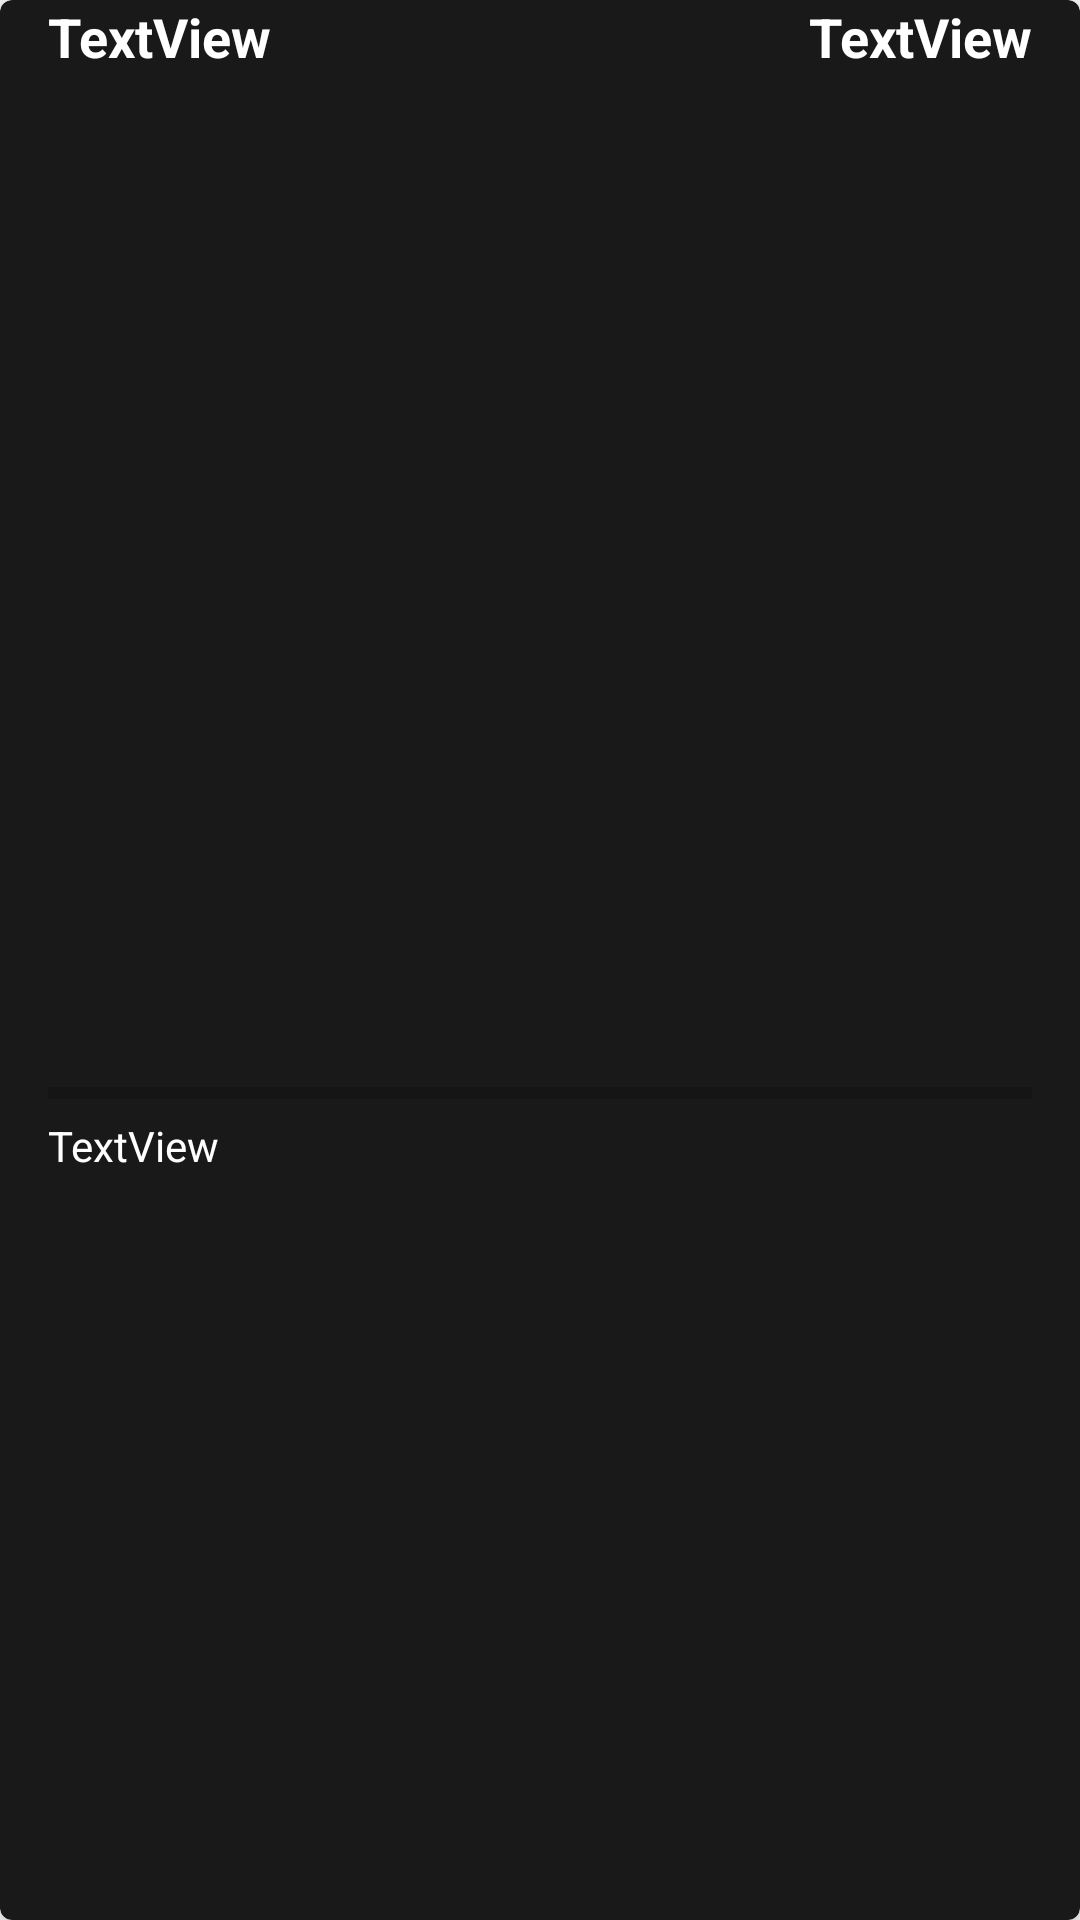

Layout XML and referenced resources for this Android screen:
<!-- AndroidManifest.xml: application theme AppTheme -->
<!-- res/layout/card_view_mini_goal.xml -->
<?xml version="1.0" encoding="utf-8"?>
<androidx.cardview.widget.CardView xmlns:android="http://schemas.android.com/apk/res/android"
    xmlns:app="http://schemas.android.com/apk/res-auto"
    xmlns:tools="http://schemas.android.com/tools"
    android:layout_width="match_parent"
    android:layout_height="wrap_content"
    android:layout_margin="4dp"
    app:cardBackgroundColor="@color/dark_background"
    app:cardCornerRadius="4dp"
    app:cardElevation="8dp">

    <androidx.constraintlayout.widget.ConstraintLayout
        android:id="@+id/cl_mini_goal"
        android:layout_width="match_parent"
        android:layout_height="wrap_content">

        <TextView
            android:id="@+id/tv_goal_name"
            android:layout_width="wrap_content"
            android:layout_height="wrap_content"
            android:text="TextView"
            android:textColor="@android:color/white"
            android:textSize="18sp"
            android:textStyle="bold"
            app:layout_constraintStart_toStartOf="@+id/iv_goal_photo"
            app:layout_constraintTop_toTopOf="parent" />

        <ImageView
            android:id="@+id/iv_goal_photo"
            android:layout_width="0dp"
            android:layout_height="0dp"
            android:layout_marginStart="16dp"
            android:layout_marginTop="4dp"
            android:layout_marginEnd="16dp"
            android:background="@color/dark_background"
            android:scaleType="centerCrop"
            app:layout_constraintDimensionRatio="1:1"
            app:layout_constraintEnd_toEndOf="parent"
            app:layout_constraintStart_toStartOf="parent"
            app:layout_constraintTop_toBottomOf="@+id/tv_goal_name" />

        <TextView
            android:id="@+id/tv_goal_likes"
            android:layout_width="wrap_content"
            android:layout_height="wrap_content"
            android:layout_marginBottom="2dp"
            android:text="TextView"
            android:textColor="@android:color/white"
            app:layout_constraintBottom_toBottomOf="parent"
            app:layout_constraintStart_toStartOf="@+id/iv_goal_photo"
            app:layout_constraintTop_toBottomOf="@+id/pb_goal_progress" />

        <TextView
            android:id="@+id/tv_goal_actual_money"
            android:layout_width="wrap_content"
            android:layout_height="wrap_content"
            android:text="TextView"
            android:textColor="@android:color/white"
            android:textSize="18sp"
            android:textStyle="bold"
            app:layout_constraintEnd_toEndOf="@+id/iv_goal_photo"
            app:layout_constraintTop_toTopOf="parent" />

        <ImageButton
            android:id="@+id/ib_delete_goal"
            android:layout_width="64dp"
            android:layout_height="64dp"
            android:background="@android:color/transparent"
            android:scaleType="fitCenter"
            android:tint="@android:color/holo_red_dark"
            android:visibility="gone"
            app:layout_constraintBottom_toBottomOf="@+id/iv_goal_photo"
            app:layout_constraintEnd_toEndOf="@+id/iv_goal_photo"
            app:layout_constraintStart_toStartOf="@+id/iv_goal_photo"
            app:layout_constraintTop_toBottomOf="@+id/tv_goal_name"
            app:srcCompat="@drawable/delete_icon" />

        <ProgressBar
            android:id="@+id/pb_goal_progress"
            style="@android:style/Widget.Material.ProgressBar.Horizontal"
            android:layout_width="0dp"
            android:layout_height="wrap_content"
            android:max="100"
            app:layout_constraintEnd_toEndOf="@+id/iv_goal_photo"
            app:layout_constraintStart_toStartOf="@+id/iv_goal_photo"
            app:layout_constraintTop_toBottomOf="@+id/iv_goal_photo" />
    </androidx.constraintlayout.widget.ConstraintLayout>

</androidx.cardview.widget.CardView>
<!-- resources referenced by this layout -->
<resources>
  <color name="dark_background">#FF191919</color>
  <style name="AppTheme" parent="Theme.MaterialComponents.Light.NoActionBar">
          
          <item name="colorPrimary">@color/colorPrimary</item>
          <item name="colorPrimaryDark">@color/colorPrimaryDark</item>
          <item name="colorAccent">@color/colorAccent</item>
      </style>
  <color name="colorPrimary">@color/cardview_dark_background</color>
  <color name="colorPrimaryDark">@color/cardview_dark_background</color>
  <color name="colorAccent">#03DAC5</color>
</resources>
